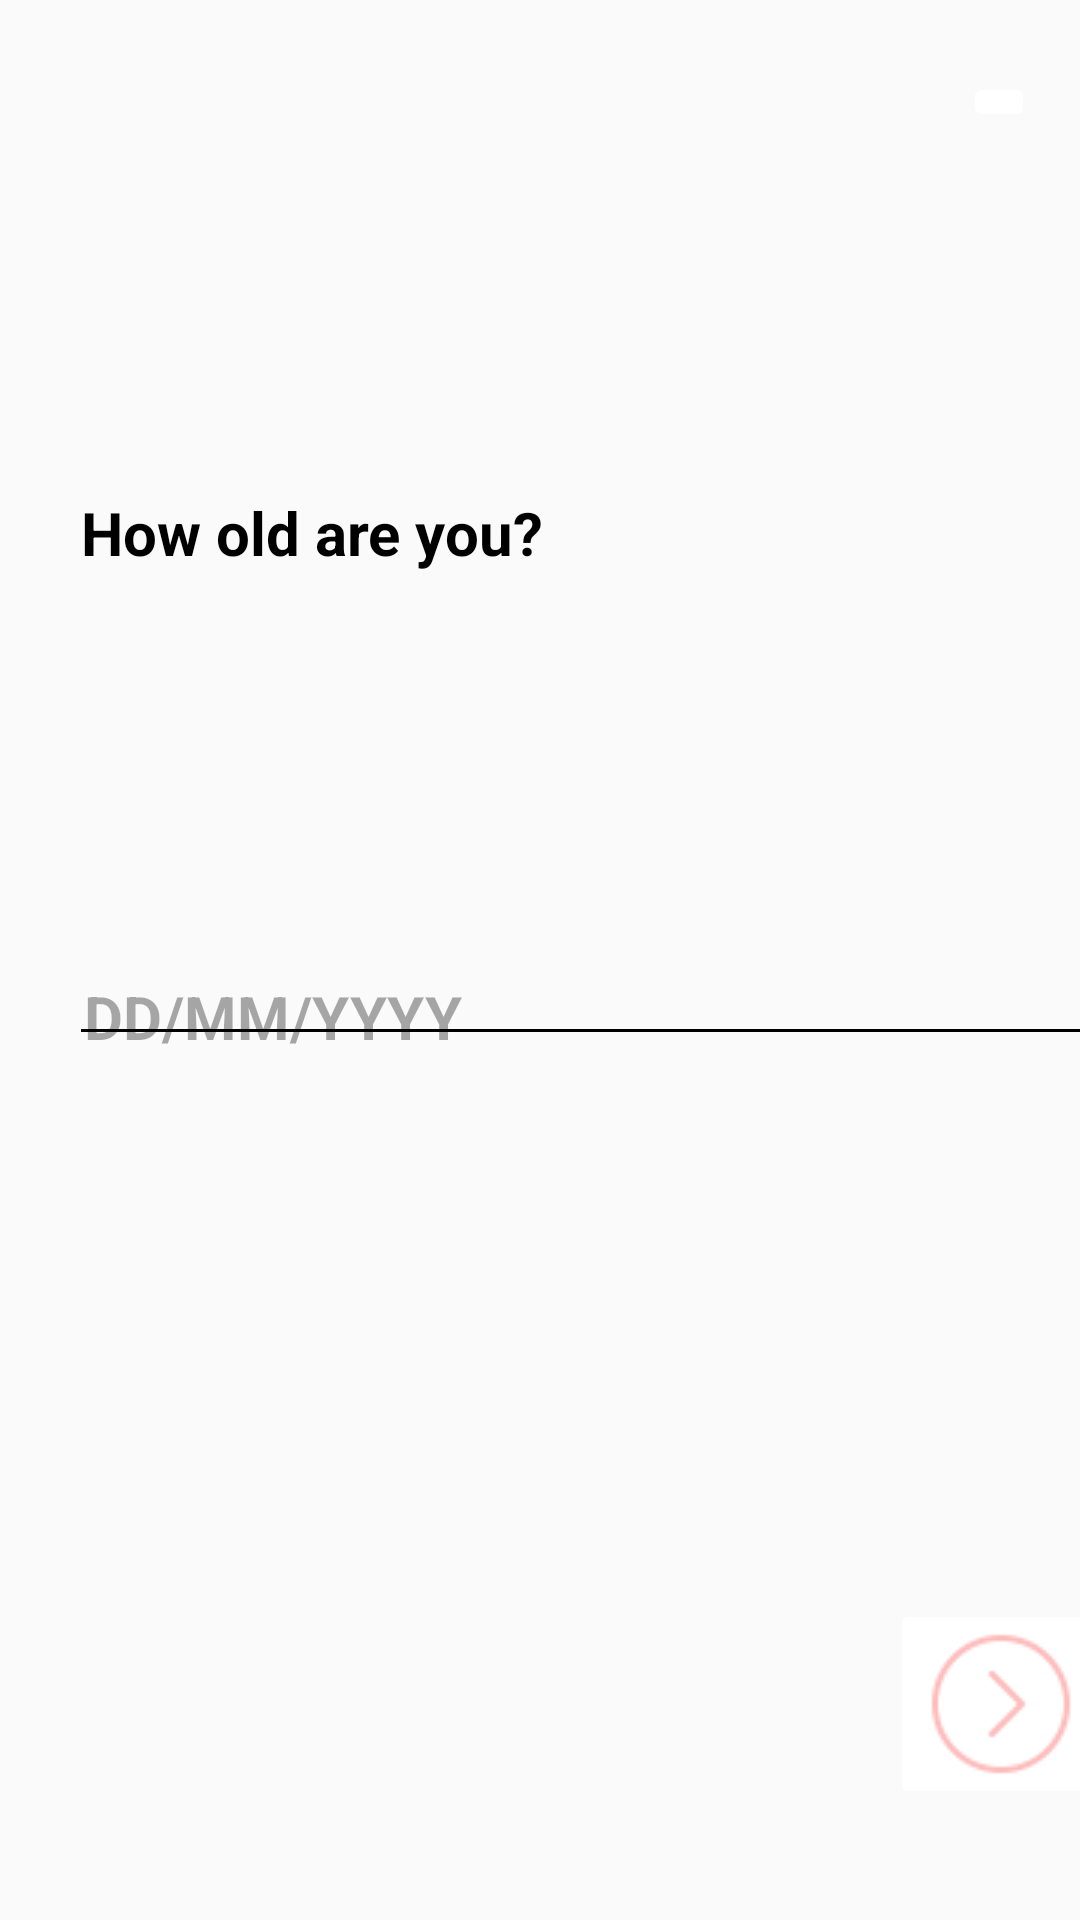

Layout XML and referenced resources for this Android screen:
<!-- AndroidManifest.xml: application theme Theme.AppCompat.Light -->
<!-- res/layout/activity_age.xml -->
<?xml version="1.0" encoding="utf-8"?>
<androidx.constraintlayout.widget.ConstraintLayout xmlns:android="http://schemas.android.com/apk/res/android"
    xmlns:app="http://schemas.android.com/apk/res-auto"
    xmlns:tools="http://schemas.android.com/tools"
    android:layout_width="match_parent"
    android:layout_height="match_parent"
    tools:context=".AgeActivity">

    <ImageView
        android:id="@+id/age_calender"
        android:layout_width="42dp"
        android:layout_height="34dp"
        android:layout_marginStart="27dp"
        android:layout_marginTop="116dp"
        android:layout_marginEnd="341dp"
        app:layout_constraintEnd_toEndOf="parent"
        app:layout_constraintHorizontal_bias="0.0"
        app:layout_constraintStart_toStartOf="parent"
        app:layout_constraintTop_toTopOf="parent"
        app:srcCompat="@drawable/calender"
        tools:srcCompat="@drawable/calender" />


    <TextView
        android:id="@+id/age_text"
        android:layout_width="213dp"
        android:layout_height="55dp"
        android:layout_marginStart="27dp"
        android:layout_marginTop="164dp"
        android:layout_marginEnd="210dp"
        android:text="How old are you?"
        android:textColor="#000000"
        android:textSize="20sp"
        android:textStyle="bold"
        app:layout_constraintEnd_toEndOf="parent"
        app:layout_constraintHorizontal_bias="0.0"
        app:layout_constraintStart_toStartOf="parent"
        app:layout_constraintTop_toTopOf="parent" />

    <ImageButton
        android:id="@+id/cross"
        android:layout_width="wrap_content"
        android:layout_height="wrap_content"
        android:layout_marginStart="342dp"
        android:layout_marginTop="24dp"
        android:layout_marginEnd="15dp"
        android:backgroundTint="#FFFFFF"
        app:layout_constraintEnd_toEndOf="parent"
        app:layout_constraintHorizontal_bias="1.0"
        app:layout_constraintStart_toStartOf="parent"
        app:layout_constraintTop_toTopOf="parent"
        app:srcCompat="@drawable/cross" />

    <View
        android:id="@+id/line"
        android:layout_width="367dp"
        android:layout_height="1dp"
        android:layout_marginStart="27dp"
        android:layout_marginEnd="17dp"
        android:layout_marginBottom="296dp"
        android:background="@android:color/black"
        app:layout_constraintBottom_toBottomOf="parent"
        app:layout_constraintEnd_toEndOf="parent"
        app:layout_constraintHorizontal_bias="0.0"
        app:layout_constraintStart_toStartOf="parent" />

    <TextView
        android:id="@+id/age_date"
        android:layout_width="134dp"
        android:layout_height="26dp"
        android:layout_marginStart="28dp"
        android:layout_marginEnd="244dp"
        android:text="DD/MM/YYYY"
        android:textColor="#57000000"
        android:textSize="20sp"
        android:textStyle="bold"
        app:layout_constraintBottom_toBottomOf="parent"
        app:layout_constraintEnd_toEndOf="parent"
        app:layout_constraintHorizontal_bias="0.0"
        app:layout_constraintStart_toStartOf="parent"
        app:layout_constraintTop_toTopOf="parent"
        app:layout_constraintVertical_bias="0.53" />

    <TextView
        android:id="@+id/age_number"
        android:layout_width="134dp"
        android:layout_height="26dp"
        android:layout_marginStart="28dp"
        android:layout_marginEnd="244dp"
        android:text=""
        android:textColor="#57000000"
        android:textSize="20sp"
        android:textStyle="bold"
        app:layout_constraintBottom_toBottomOf="parent"
        app:layout_constraintEnd_toEndOf="parent"
        app:layout_constraintHorizontal_bias="0.0"
        app:layout_constraintStart_toStartOf="parent"
        app:layout_constraintTop_toTopOf="parent"
        app:layout_constraintVertical_bias="0.678" />

    <ImageButton
        android:id="@+id/next"
        android:layout_width="wrap_content"
        android:layout_height="wrap_content"
        android:layout_marginStart="322dp"
        android:layout_marginEnd="15dp"
        android:layout_marginBottom="37dp"
        android:backgroundTint="#FFFFFF"
        app:layout_constraintBottom_toBottomOf="parent"
        app:layout_constraintEnd_toEndOf="parent"
        app:layout_constraintStart_toStartOf="parent"
        app:srcCompat="@drawable/next" />

</androidx.constraintlayout.widget.ConstraintLayout>
<!-- resources referenced by this layout -->
<resources>
  <!-- drawable next: png bitmap (drawable, 1204 bytes) -->
</resources>
